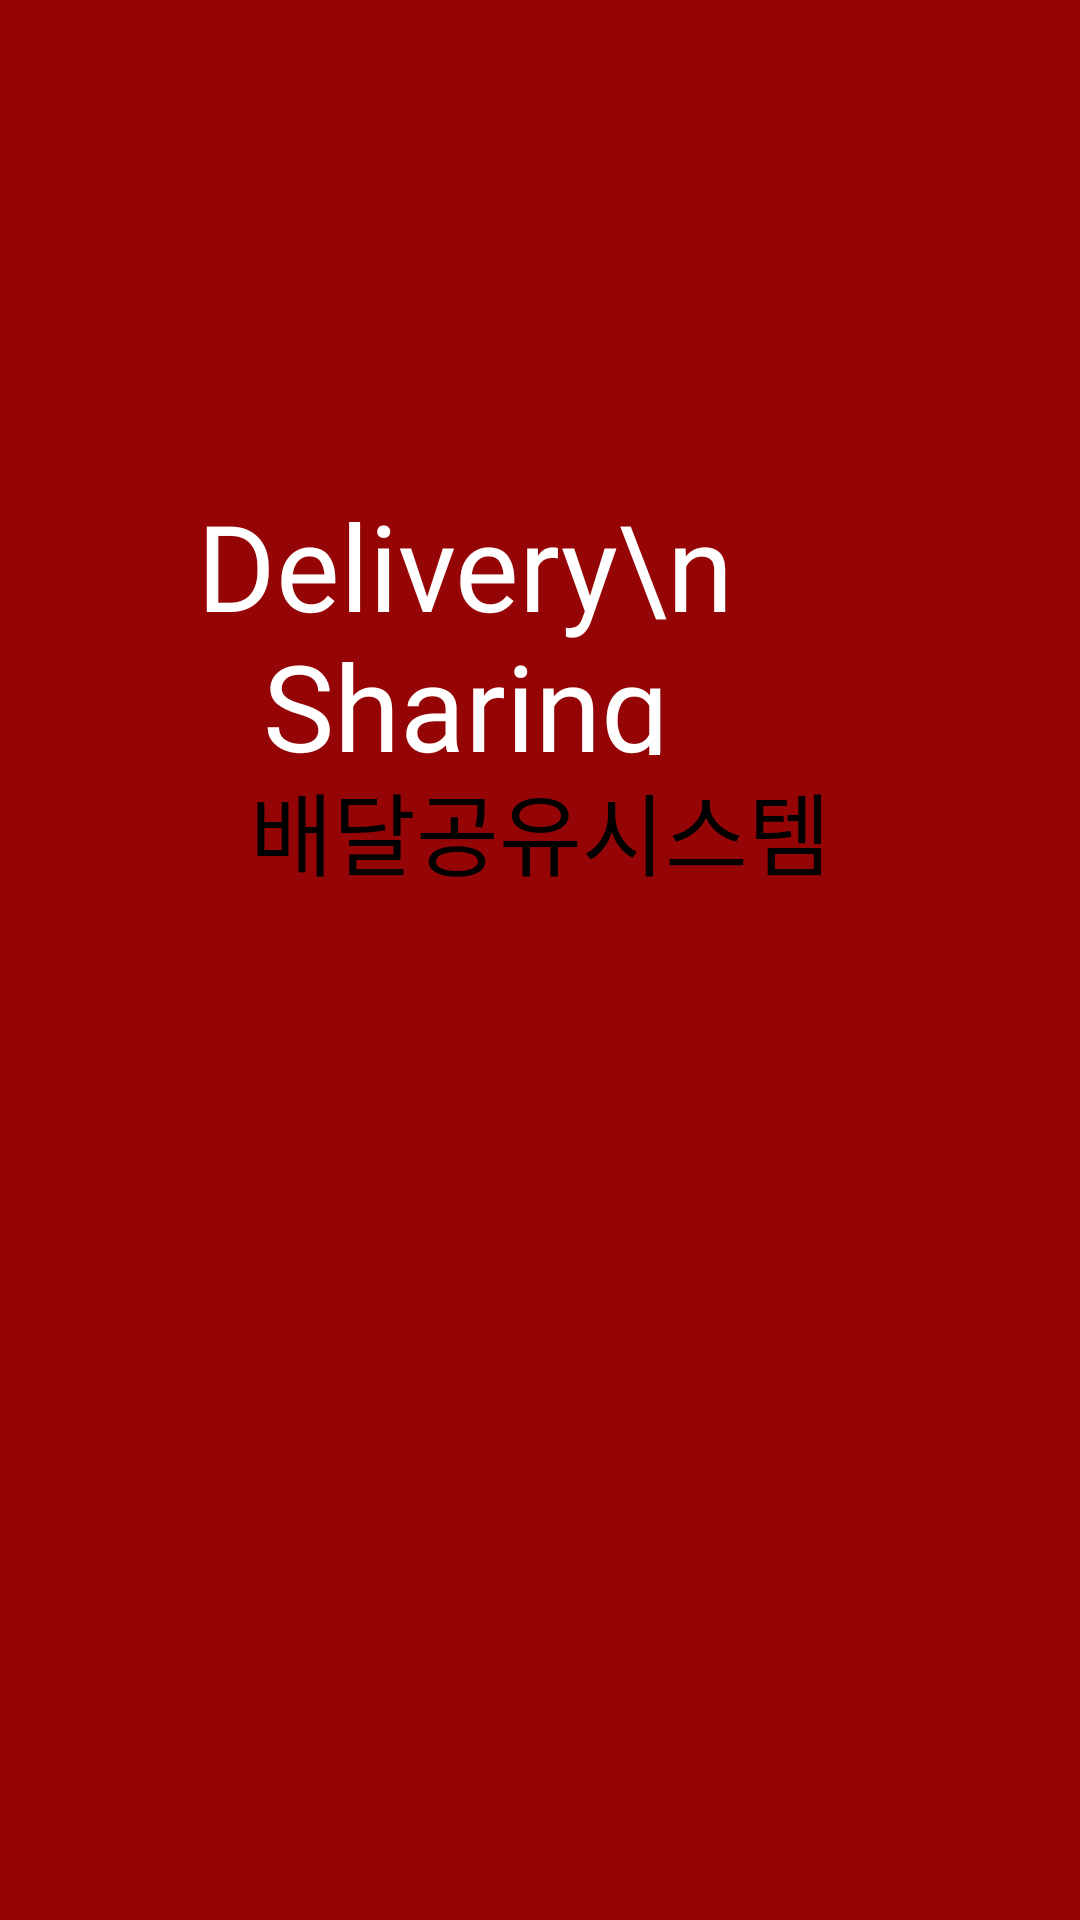

This screen was rendered from an Android layout file. Write that file and the resources it references.
<!-- AndroidManifest.xml: application theme Theme.DeliveryApp -->
<!-- res/layout/activity_splash.xml -->
<?xml version="1.0" encoding="utf-8"?>
<androidx.constraintlayout.widget.ConstraintLayout xmlns:android="http://schemas.android.com/apk/res/android"
    xmlns:app="http://schemas.android.com/apk/res-auto"
    xmlns:tools="http://schemas.android.com/tools"
    android:layout_width="match_parent"
    android:layout_height="match_parent"
    tools:context=".SplashActivity"
    android:background="@color/purple_200">

    <ImageView
        android:id="@+id/imageView"
        android:layout_width="wrap_content"
        android:layout_height="wrap_content"
        android:background="@drawable/ic_splash"
        app:layout_constraintBottom_toBottomOf="parent"
        app:layout_constraintEnd_toEndOf="parent"
        app:layout_constraintHorizontal_bias="0.494"
        app:layout_constraintStart_toStartOf="parent"
        app:layout_constraintTop_toTopOf="parent"
        app:layout_constraintVertical_bias="0.248" />

    <TextView
        android:id="@+id/textView"
        android:layout_width="match_parent"
        android:layout_height="90dp"
        android:fontFamily="@font/gmarket_sans_ttf_bold"
        android:text="Delivery\n           Sharing"
        android:textColor="@color/white"
        android:textSize="40dp"
        android:gravity="center"
        android:paddingRight="50dp"
        app:layout_constraintTop_toBottomOf="@id/imageView"
        app:layout_constraintBottom_toTopOf="@id/textView2"/>

    <TextView
        android:id="@+id/textView2"
        android:layout_width="match_parent"
        android:layout_height="38dp"
        android:layout_marginTop="96dp"
        android:fontFamily="@font/gmarket_sans_ttf_bold"
        android:text="배달공유시스템"
        android:textColor="@color/black"
        android:textSize="30dp"
        app:layout_constraintTop_toBottomOf="@+id/imageView"
        android:gravity="center"/>

</androidx.constraintlayout.widget.ConstraintLayout>
<!-- resources referenced by this layout -->
<resources>
  <color name="black">#FF000000</color>
  <color name="purple_200">#FF960505</color>
  <color name="white">#FFFFFFFF</color>
  <style name="Theme.DeliveryApp" parent="Theme.MaterialComponents.DayNight.DarkActionBar">
          
          <item name="colorPrimary">@color/purple_500</item>
          <item name="colorPrimaryVariant">@color/purple_700</item>
          <item name="colorOnPrimary">@color/white</item>
          
          <item name="colorSecondary">@color/teal_200</item>
          <item name="colorSecondaryVariant">@color/teal_700</item>
          <item name="colorOnSecondary">@color/black</item>
          
          <item name="android:statusBarColor" tools:targetApi="l">@color/purple_500</item>
          
      </style>
  <color name="purple_500">#FF960505</color>
  <color name="purple_700">#FF960505</color>
  <color name="teal_200">#FF03DAC5</color>
  <color name="teal_700">#FF018786</color>
</resources>
